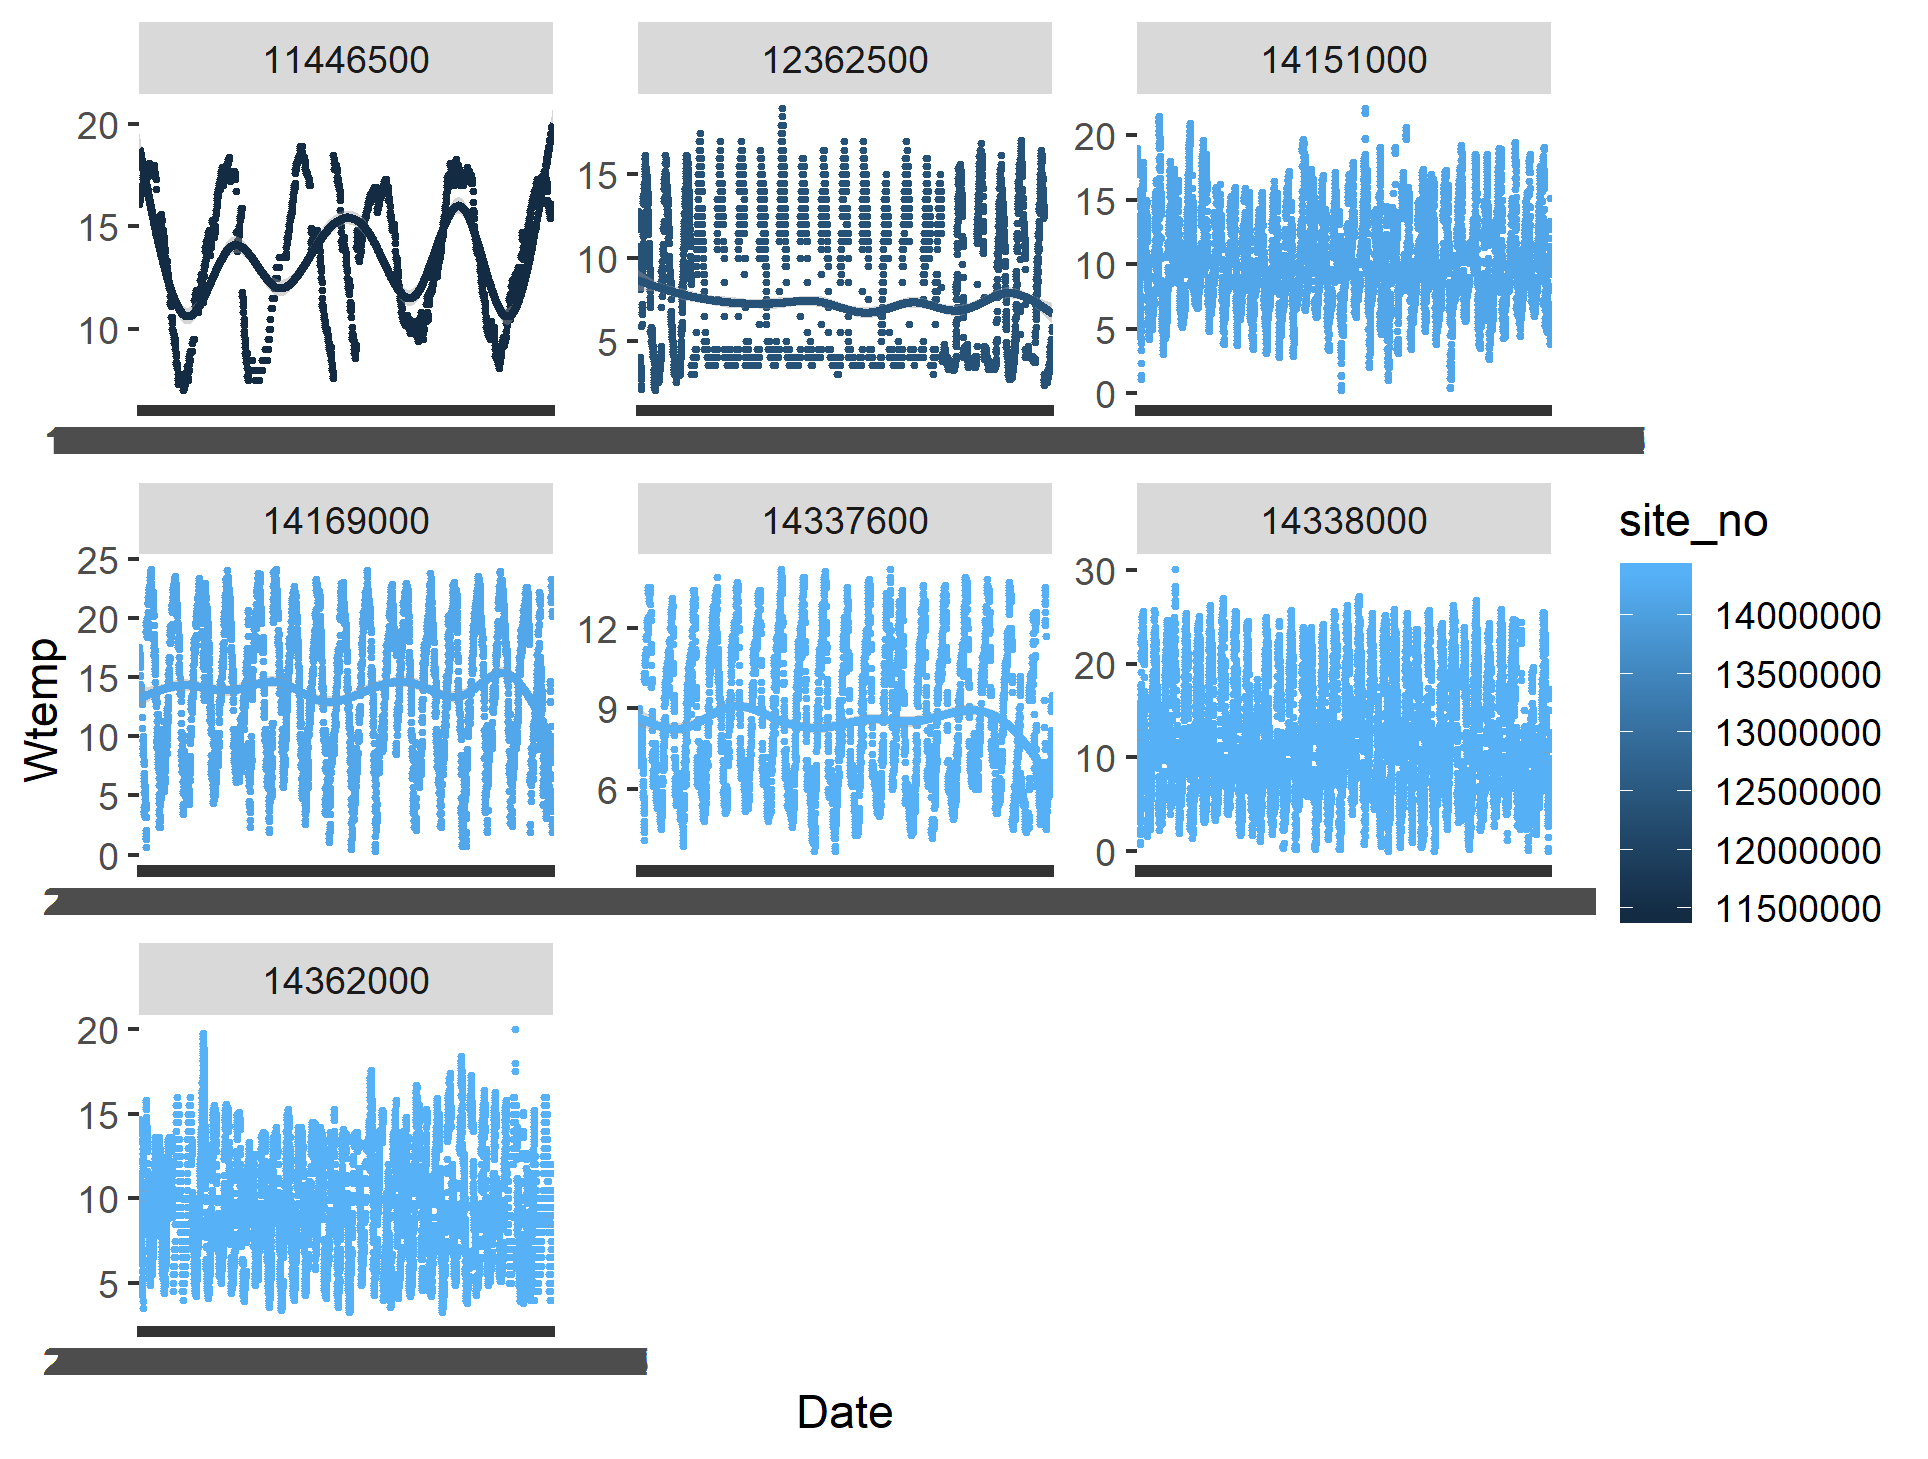

The file beside this chart, header and first rows:
, X, agency_cd, site_no, Date, Wtemp, Wtemp_cd, Flow, Flow_cd
1, 1, USGS, 11446500, 1971-07-20, 16.1, A, 4810, A
2, 2, USGS, 11446500, 1971-07-21, 16.3, A, 4620, A
3, 3, USGS, 11446500, 1971-07-22, 16.4, A, 4660, A
4, 4, USGS, 11446500, 1971-07-23, 16.5, A, 4690, A
5, 5, USGS, 11446500, 1971-07-24, 16.5, A, 4690, A
6, 6, USGS, 11446500, 1971-07-25, 16.6, A, 4730, A
7, 7, USGS, 11446500, 1971-07-26, 16.6, A, 4730, A
8, 8, USGS, 11446500, 1971-07-27, 16.7, A, 4690, A
9, 9, USGS, 11446500, 1971-07-28, 16.9, A, 4090, A
10, 10, USGS, 11446500, 1971-07-29, 16.9, A, 3570, A
11, 11, USGS, 11446500, 1971-07-30, 17, A, 3000, A
12, 12, USGS, 11446500, 1971-07-31, 16.9, A, 2470, A
13, 13, USGS, 11446500, 1971-08-01, 16.8, A, 1880, A
14, 14, USGS, 11446500, 1971-08-02, 16.8, A, 1570, A
15, 15, USGS, 11446500, 1971-08-03, 16.8, A, 1570, A
16, 16, USGS, 11446500, 1971-08-04, 17.3, A, 1660, A
17, 17, USGS, 11446500, 1971-08-05, 17.4, A, 2610, A
18, 18, USGS, 11446500, 1971-08-06, 17.5, A, 3550, A
19, 19, USGS, 11446500, 1971-08-07, 17.1, A, 3610, A
20, 20, USGS, 11446500, 1971-08-08, 16.8, A, 3680, A
21, 21, USGS, 11446500, 1971-08-09, 16.8, A, 4130, A
22, 22, USGS, 11446500, 1971-08-10, 16.9, A, 4150, A
23, 23, USGS, 11446500, 1971-08-11, 16.9, A, 4110, A
24, 24, USGS, 11446500, 1971-08-12, 17.1, A, 4110, A
25, 25, USGS, 11446500, 1971-08-13, 17, A, 4110, A
26, 26, USGS, 11446500, 1971-08-14, 17, A, 4110, A
27, 27, USGS, 11446500, 1971-08-15, 17, A, 4110, A
28, 28, USGS, 11446500, 1971-08-16, 17.1, A, 4130, A
29, 29, USGS, 11446500, 1971-08-17, 17.2, A, 4190, A
30, 30, USGS, 11446500, 1971-08-18, 17.2, A, 4210, A
31, 31, USGS, 11446500, 1971-08-19, 17.2, A, 4210, A
32, 32, USGS, 11446500, 1971-08-20, 17.2, A, 4110, A
33, 33, USGS, 11446500, 1971-08-21, 17.4, A, 3520, A
34, 34, USGS, 11446500, 1971-08-22, 17.6, A, 2960, A
35, 35, USGS, 11446500, 1971-08-23, 17.9, A, 1400, A
36, 36, USGS, 11446500, 1971-08-24, 17.8, A, 3040, A
37, 37, USGS, 11446500, 1971-08-25, 17.7, A, 4030, A
38, 38, USGS, 11446500, 1971-08-26, 17.6, A, 4150, A
39, 39, USGS, 11446500, 1971-08-27, 17.6, A, 4170, A
40, 40, USGS, 11446500, 1971-08-28, 17.6, A, 4150, A
41, 41, USGS, 11446500, 1971-08-29, 17.5, A, 4150, A
42, 42, USGS, 11446500, 1971-08-30, 17.5, A, 4190, A
43, 43, USGS, 11446500, 1971-08-31, 17.8, A, 4150, A
44, 44, USGS, 11446500, 1971-09-01, 17.8, A, 4130, A
45, 45, USGS, 11446500, 1971-09-02, 18.1, A, 4130, A
46, 46, USGS, 11446500, 1971-09-03, 17.9, A, 4170, A
47, 47, USGS, 11446500, 1971-09-04, 17.8, A, 4170, A
48, 48, USGS, 11446500, 1971-09-05, 17.6, A, 4170, A
49, 49, USGS, 11446500, 1971-09-06, 17.6, A, 4170, A
50, 50, USGS, 11446500, 1971-09-07, 17.5, A, 4170, A
51, 51, USGS, 11446500, 1971-09-08, 17.6, A, 4170, A
52, 52, USGS, 11446500, 1971-09-09, 17.6, A, 4170, A
53, 53, USGS, 11446500, 1971-09-10, 17.5, A, 4130, A
54, 54, USGS, 11446500, 1971-09-11, 17.5, A, 4170, A
55, 55, USGS, 11446500, 1971-09-12, 17.5, A, 4150, A
56, 56, USGS, 11446500, 1971-09-13, 17.7, A, 3630, A
57, 57, USGS, 11446500, 1971-09-14, 17.9, A, 3090, A
58, 58, USGS, 11446500, 1971-09-15, 17.7, A, 2600, A
59, 59, USGS, 11446500, 1971-09-16, 17.7, A, 1980, A
60, 60, USGS, 11446500, 1971-09-17, 18, A, 3500, A
... 56,803 more rows
